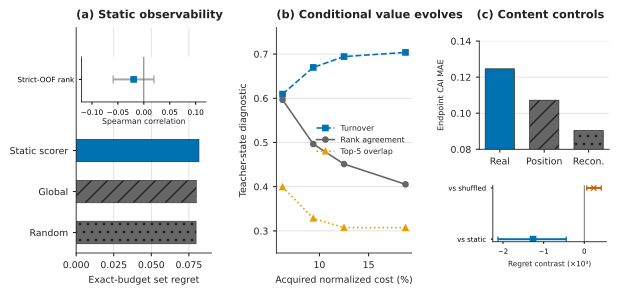

Data behind this chart, as committed beside it:
panel, series, metric, value, ci95_lower, ci95_upper, status, source_claim_id, source_artifact, source_hash
a, Static value rank, strict_oof_action_value_spearman, -0.01959, -0.05906, 0.01948, NOT_SUPPORTED, O1_STATIC_SPEARMAN, results/mvd/m1_observability/bootstrap.c…, d1c0fb6e67755fae44292e67c95194bf6fbb096f…
a, Static scorer, exact_budget_set_regret, 0.08171, , , NOT_SUPPORTED, O1_STATIC_SET_REGRET, results/mvd/m1_observability/model_metri…, fe33fb2fc3900711af021243085d51deb7b4fe33…
a, Global reference, exact_budget_set_regret, 0.07993, , , REFERENCE, O1_GLOBAL_SET_REGRET, results/mvd/m1_observability/model_metri…, fe33fb2fc3900711af021243085d51deb7b4fe33…
a, Random reference, exact_budget_set_regret, 0.07978, , , REFERENCE, O1_RANDOM_SET_REGRET, results/mvd/m1_observability/model_metri…, fe33fb2fc3900711af021243085d51deb7b4fe33…
b, best_action_turnover@0.0625, best_action_turnover, 0.6094, , , SUPPORTED, O2_TEACHER_TURNOVER, results/mavis_science_closure/p9_value_e…, 7949e0828d3a2ceafa91ef211f828329ed54a7e0…
b, rank_spearman@0.0625, rank_spearman, 0.5965, , , SUPPORTED, O2_TEACHER_RANK, results/mavis_science_closure/p9_value_e…, 7949e0828d3a2ceafa91ef211f828329ed54a7e0…
b, top_k_jaccard@0.0625, top_k_jaccard, 0.3994, , , SUPPORTED, O2_TEACHER_TOPK, results/mavis_science_closure/p9_value_e…, 7949e0828d3a2ceafa91ef211f828329ed54a7e0…
b, best_action_turnover@0.09375, best_action_turnover, 0.6698, , , SUPPORTED, O2_TEACHER_TURNOVER, results/mavis_science_closure/p9_value_e…, 7949e0828d3a2ceafa91ef211f828329ed54a7e0…
b, rank_spearman@0.09375, rank_spearman, 0.4965, , , SUPPORTED, O2_TEACHER_RANK, results/mavis_science_closure/p9_value_e…, 7949e0828d3a2ceafa91ef211f828329ed54a7e0…
b, top_k_jaccard@0.09375, top_k_jaccard, 0.3284, , , SUPPORTED, O2_TEACHER_TOPK, results/mavis_science_closure/p9_value_e…, 7949e0828d3a2ceafa91ef211f828329ed54a7e0…
b, best_action_turnover@0.125, best_action_turnover, 0.6944, , , SUPPORTED, O2_TEACHER_TURNOVER, results/mavis_science_closure/p9_value_e…, 7949e0828d3a2ceafa91ef211f828329ed54a7e0…
b, rank_spearman@0.125, rank_spearman, 0.4512, , , SUPPORTED, O2_TEACHER_RANK, results/mavis_science_closure/p9_value_e…, 7949e0828d3a2ceafa91ef211f828329ed54a7e0…
b, top_k_jaccard@0.125, top_k_jaccard, 0.3074, , , SUPPORTED, O2_TEACHER_TOPK, results/mavis_science_closure/p9_value_e…, 7949e0828d3a2ceafa91ef211f828329ed54a7e0…
b, best_action_turnover@0.1875, best_action_turnover, 0.7037, , , SUPPORTED, O2_TEACHER_TURNOVER, results/mavis_science_closure/p9_value_e…, 7949e0828d3a2ceafa91ef211f828329ed54a7e0…
b, rank_spearman@0.1875, rank_spearman, 0.4053, , , SUPPORTED, O2_TEACHER_RANK, results/mavis_science_closure/p9_value_e…, 7949e0828d3a2ceafa91ef211f828329ed54a7e0…
b, top_k_jaccard@0.1875, top_k_jaccard, 0.3072, , , SUPPORTED, O2_TEACHER_TOPK, results/mavis_science_closure/p9_value_e…, 7949e0828d3a2ceafa91ef211f828329ed54a7e0…
c, Measured content, endpoint_equal_domain_cai_mae, 0.1246, , , ADVERSE_CONTROL, O3_REAL_MINUS_POSITIONS, results/mavis_science_closure/p10_mris_c…, 809c03866789067335baef37c6cb668e35a8eae7…
c, Matched positions, endpoint_equal_domain_cai_mae, 0.1072, , , ADVERSE_CONTROL, O3_REAL_MINUS_POSITIONS, results/mavis_science_closure/p10_mris_c…, 809c03866789067335baef37c6cb668e35a8eae7…
c, Reconstruction control, endpoint_equal_domain_cai_mae, 0.09043, , , ADVERSE_CONTROL, O3_REAL_MINUS_RECONSTRUCTION, results/mavis_science_closure/p10_mris_c…, 809c03866789067335baef37c6cb668e35a8eae7…
c, Measured minus positions, equal_domain_cai_mae, 0.0174, 0.008898, 0.02582, ADVERSE_CONTROL, O3_REAL_MINUS_POSITIONS, results/mavis_science_closure/p10_mris_c…, 809c03866789067335baef37c6cb668e35a8eae7…
c, Measured minus reconstruction, equal_domain_cai_mae, 0.03419, 0.0245, 0.04384, ADVERSE_CONTROL, O3_REAL_MINUS_RECONSTRUCTION, results/mavis_science_closure/p10_mris_c…, 809c03866789067335baef37c6cb668e35a8eae7…
c, Conditional minus static regret, one_step_value_regret_at_18_75_percent, -0.00126, -0.002123, -0.0004442, NARROWLY_SUPPORTED, O4_DYNAMIC_MINUS_STATIC, results/mavis_science_closure/p11_dynami…, 75b590bc853ac23fe5bc394de3c4a08b66566553…
c, Conditional minus shuffled regret, one_step_value_regret_at_18_75_percent, 0.0002328, 6.0597162113144695e-05, 0.000418, ADVERSE_CONTROL, O4_DYNAMIC_MINUS_SHUFFLED, results/mavis_science_closure/p11_dynami…, 75b590bc853ac23fe5bc394de3c4a08b66566553…
